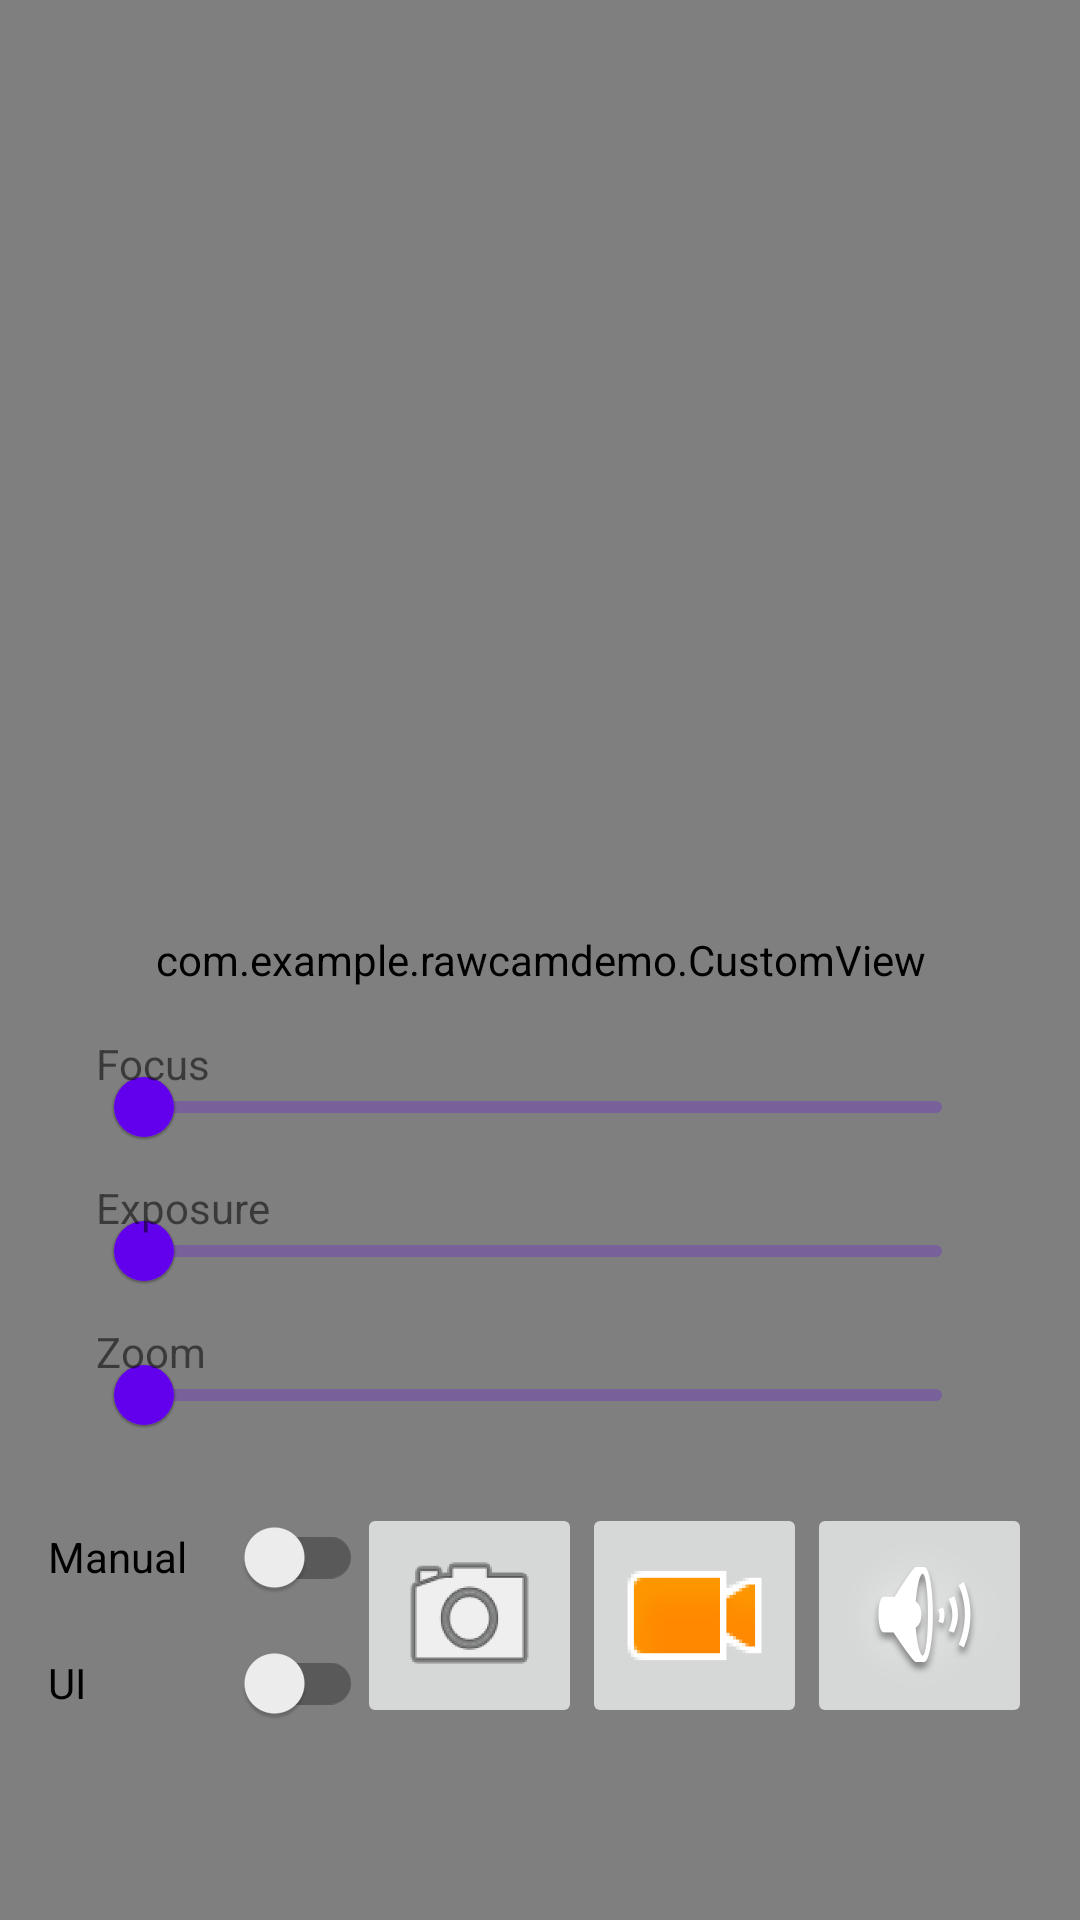

Here is an Android app screen rendered from its layout file. Give the layout XML and the strings, colors and styles it references.
<!-- AndroidManifest.xml: application theme Theme.RawCamDemo -->
<!-- res/layout/fragment_main.xml -->
<?xml version="1.0" encoding="utf-8"?>
<androidx.constraintlayout.widget.ConstraintLayout xmlns:android="http://schemas.android.com/apk/res/android"
    xmlns:app="http://schemas.android.com/apk/res-auto"
    xmlns:tools="http://schemas.android.com/tools"
    android:layout_width="match_parent"
    android:layout_height="match_parent"
    tools:context=".MainActivity">

    <TextureView
        android:id="@+id/textureView"
        android:layout_width="0dp"
        android:layout_height="0dp"
        app:layout_constraintBottom_toBottomOf="parent"
        app:layout_constraintEnd_toEndOf="parent"
        app:layout_constraintHorizontal_bias="0.0"
        app:layout_constraintStart_toStartOf="parent"
        app:layout_constraintTop_toTopOf="parent"
        app:layout_constraintVertical_bias="1.0" />

    <com.example.rawcamdemo.CustomView
        android:id="@+id/surfaceView"
        android:layout_width="match_parent"
        android:layout_height="match_parent"
        android:background="@null"
        app:layout_constraintBottom_toBottomOf="@+id/textureView"
        app:layout_constraintEnd_toEndOf="@+id/textureView"
        app:layout_constraintStart_toStartOf="@+id/textureView"
        app:layout_constraintTop_toTopOf="@+id/textureView" />

    <ImageButton
        android:id="@+id/photoButton"
        android:layout_width="75dp"
        android:layout_height="75dp"
        android:layout_marginBottom="64dp"
        android:contentDescription="@string/video_button"
        android:scaleType="fitXY"
        app:layout_constraintBottom_toBottomOf="parent"
        app:layout_constraintEnd_toStartOf="@+id/videoButton"
        app:srcCompat="@mipmap/btn_photo_foreground" />

    <ImageButton
        android:id="@+id/videoButton"
        android:layout_width="75dp"
        android:layout_height="75dp"
        android:layout_marginBottom="64dp"
        app:srcCompat="@mipmap/btn_video_foreground"
        android:scaleType="fitXY"
        android:contentDescription="@string/photo_button"
        app:layout_constraintBottom_toBottomOf="parent"
        app:layout_constraintEnd_toStartOf="@+id/soundButton" />

    <ImageButton
        android:id="@+id/soundButton"
        android:layout_width="75dp"
        android:layout_height="75dp"
        android:layout_marginEnd="16dp"
        android:layout_marginBottom="64dp"
        app:srcCompat="@mipmap/btn_sound_on_foreground"
        android:scaleType="center"
        android:contentDescription="@string/sound_button"
        app:layout_constraintBottom_toBottomOf="parent"
        app:layout_constraintEnd_toEndOf="parent" />

    <Chronometer
        android:id="@+id/counter"
        android:layout_width="150dp"
        android:layout_height="33dp"
        android:layout_marginEnd="16dp"
        android:textColor="#FF0000"
        android:textSize="20sp"
        android:visibility="invisible"
        app:layout_constraintEnd_toEndOf="parent"
        app:layout_constraintTop_toBottomOf="@+id/videoButton" />

    <Spinner
        android:id="@+id/camSpinner"
        android:layout_width="70dp"
        android:layout_height="33dp"
        android:layout_marginStart="4dp"
        android:layout_marginTop="60dp"
        android:textSize="12sp"
        app:layout_constraintStart_toStartOf="parent"
        app:layout_constraintTop_toTopOf="parent" />

    <Spinner
        android:id="@+id/imResSpinner"
        android:layout_width="133dp"
        android:layout_height="33dp"
        android:layout_marginStart="4dp"
        android:layout_marginTop="60dp"
        android:textSize="12sp"
        app:layout_constraintStart_toEndOf="@+id/imFormatSpinner"
        app:layout_constraintTop_toTopOf="parent" />

    <Spinner
        android:id="@+id/vidResSpinner"
        android:layout_width="133dp"
        android:layout_height="33dp"
        android:layout_marginStart="182dp"
        android:layout_marginTop="16dp"
        android:textSize="12sp"
        app:layout_constraintStart_toStartOf="parent"
        app:layout_constraintTop_toBottomOf="@+id/imResSpinner" />

    <Spinner
        android:id="@+id/imFormatSpinner"
        android:layout_width="100dp"
        android:layout_height="33dp"
        android:layout_marginStart="4dp"
        android:layout_marginTop="60dp"
        app:layout_constraintStart_toEndOf="@+id/camSpinner"
        app:layout_constraintTop_toTopOf="parent" />

    <Spinner
        android:id="@+id/jpgQualitySpinner"
        android:layout_width="80dp"
        android:layout_height="33dp"
        android:layout_marginStart="4dp"
        android:layout_marginTop="60dp"
        app:layout_constraintStart_toEndOf="@+id/imResSpinner"
        app:layout_constraintTop_toTopOf="parent" />

    <androidx.appcompat.widget.SwitchCompat
        android:id="@+id/manualSwitch"
        android:layout_width="105dp"
        android:layout_height="30dp"
        android:layout_marginStart="16dp"
        android:layout_marginBottom="12dp"
        android:text="Manual"
        app:layout_constraintBottom_toTopOf="@+id/uiSwitch"
        app:layout_constraintStart_toStartOf="parent" />

    <com.google.android.material.slider.Slider
        android:id="@+id/focusSlider"
        android:layout_width="match_parent"
        android:layout_height="wrap_content"
        android:layout_marginStart="32dp"
        android:layout_marginEnd="32dp"
        app:layout_constraintBottom_toTopOf="@+id/exposureSlider"
        app:layout_constraintEnd_toEndOf="parent"
        app:layout_constraintHorizontal_bias="0.0"
        app:layout_constraintStart_toStartOf="parent" />

    <com.google.android.material.slider.Slider
        android:id="@+id/zoomSlider"
        android:layout_width="match_parent"
        android:layout_height="wrap_content"
        android:layout_marginStart="32dp"
        android:layout_marginEnd="32dp"
        android:layout_marginBottom="12dp"
        app:layout_constraintBottom_toTopOf="@+id/photoButton"
        app:layout_constraintEnd_toEndOf="parent"
        app:layout_constraintStart_toStartOf="@+id/textureView" />

    <com.google.android.material.slider.Slider
        android:id="@+id/exposureSlider"
        android:layout_width="match_parent"
        android:layout_height="wrap_content"
        android:layout_marginStart="32dp"
        android:layout_marginEnd="32dp"
        app:layout_constraintBottom_toTopOf="@+id/zoomSlider"
        app:layout_constraintEnd_toEndOf="@+id/textureView"
        app:layout_constraintHorizontal_bias="0.0"
        app:layout_constraintStart_toStartOf="@+id/textureView" />

    <TextView
        android:id="@+id/labelZoom"
        android:layout_width="wrap_content"
        android:layout_height="wrap_content"
        android:text="Zoom"
        app:layout_constraintStart_toStartOf="@+id/zoomSlider"
        app:layout_constraintTop_toTopOf="@+id/zoomSlider" />

    <TextView
        android:id="@+id/labelFocus"
        android:layout_width="wrap_content"
        android:layout_height="wrap_content"
        android:text="Focus"
        app:layout_constraintStart_toStartOf="@+id/focusSlider"
        app:layout_constraintTop_toTopOf="@+id/focusSlider" />

    <TextView
        android:id="@+id/labelExposure"
        android:layout_width="wrap_content"
        android:layout_height="wrap_content"
        android:text="Exposure"
        app:layout_constraintStart_toStartOf="@+id/exposureSlider"
        app:layout_constraintTop_toTopOf="@+id/exposureSlider" />

    <androidx.appcompat.widget.SwitchCompat
        android:id="@+id/uiSwitch"
        android:layout_width="105dp"
        android:layout_height="30dp"
        android:layout_marginStart="16dp"
        android:layout_marginBottom="64dp"
        android:text="UI"
        app:layout_constraintBottom_toBottomOf="@+id/textureView"
        app:layout_constraintStart_toStartOf="parent" />

</androidx.constraintlayout.widget.ConstraintLayout>
<!-- resources referenced by this layout -->
<resources>
  <!-- mipmap btn_photo_foreground: png bitmap (mipmap-hdpi, 6508 bytes) -->
  <!-- mipmap btn_sound_on_foreground: png bitmap (mipmap-hdpi, 6756 bytes) -->
  <!-- mipmap btn_video_foreground: png bitmap (mipmap-hdpi, 1994 bytes) -->
  <string name="photo_button">Capture Photo Button</string>
  <string name="sound_button">Toggle Sound Button</string>
  <string name="video_button">Video Record Button</string>
  <style name="Theme.RawCamDemo" parent="Theme.MaterialComponents.DayNight.NoActionBar">
          
          <item name="colorPrimary">@color/purple_500</item>
          <item name="colorPrimaryVariant">@color/purple_700</item>
          <item name="colorOnPrimary">@color/white</item>
          
          <item name="colorSecondary">@color/teal_200</item>
          <item name="colorSecondaryVariant">@color/teal_700</item>
          <item name="colorOnSecondary">@color/black</item>
          
          <item name="android:statusBarColor" tools:targetApi="l">?attr/colorPrimaryVariant</item>
          
      </style>
  <!-- not gathered from this repository: default colours our renderer supplied (Android Studio template values) -->
  <color name="purple_500">#FF6200EE</color>
  <color name="purple_700">#FF3700B3</color>
  <color name="teal_200">#FF03DAC5</color>
  <color name="teal_700">#FF018786</color>
  <color name="black">#FF000000</color>
  <color name="white">#FFFFFFFF</color>
</resources>
